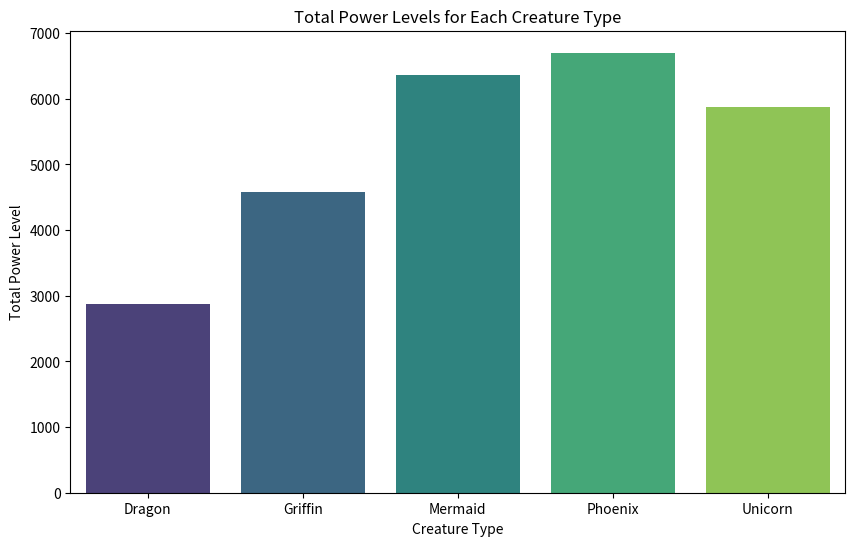
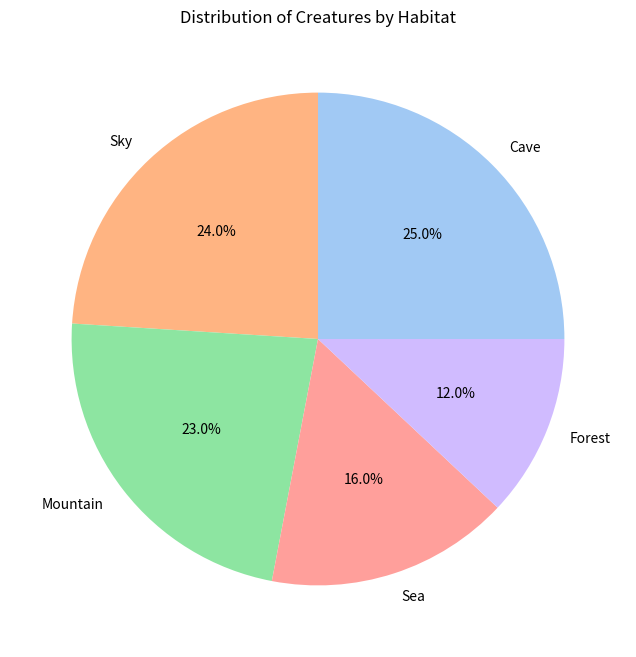
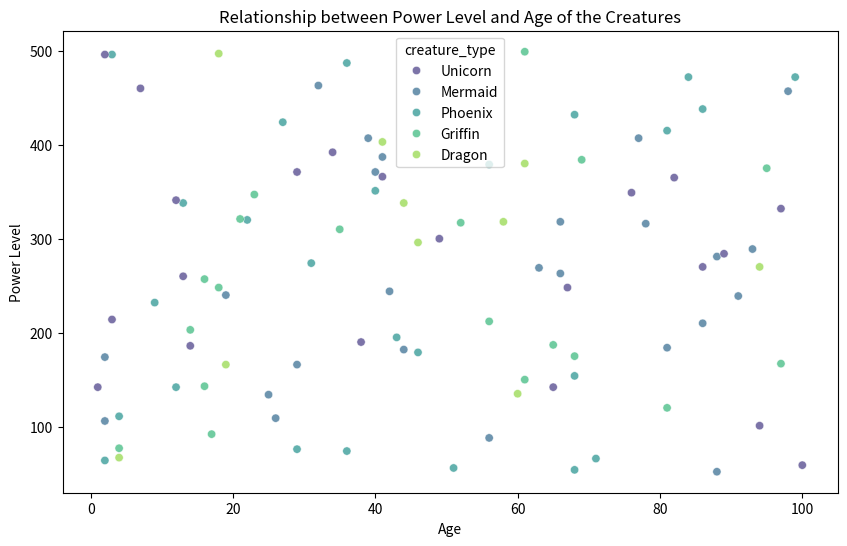
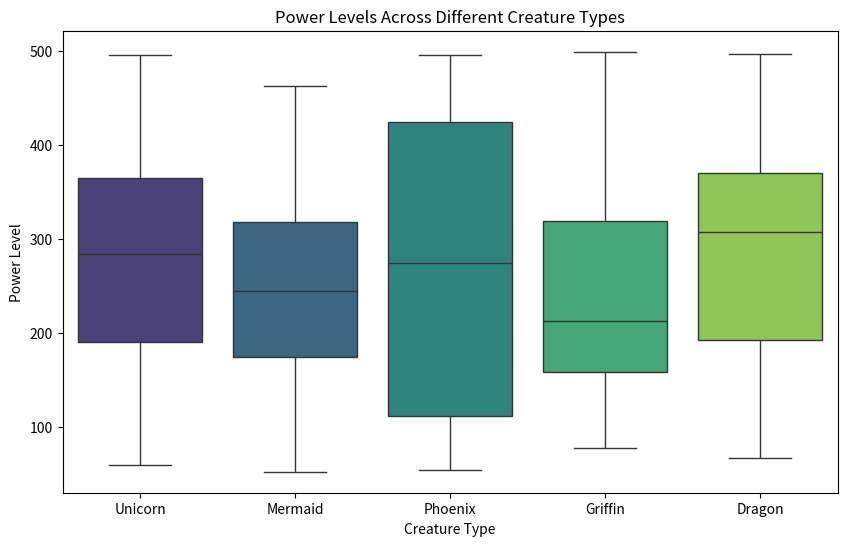

Generate these figures, in order, with matplotlib:
import pandas as pd
import numpy as np
import matplotlib.pyplot as plt
import seaborn as sns
from scipy.stats import alpha

# Seed for reproducibility
np.random.seed(606)

# Generate synthetic data
creature_ids = np.arange(1, 101)
creature_types = ['Dragon', 'Unicorn', 'Phoenix', 'Griffin', 'Mermaid']
creature_names = ['Draco', 'Sparkle', 'Flare', 'Griff', 'Ariel']
habitats = ['Forest', 'Mountain', 'Sea', 'Sky', 'Cave']
ages = np.arange(1, 101)
power_levels = np.arange(50, 501)

data = []
for creature_id in creature_ids:
    creature_type = np.random.choice(creature_types)
    creature_name = np.random.choice(creature_names)
    age = np.random.choice(ages)
    power_level = np.random.choice(power_levels)
    habitat = np.random.choice(habitats)
    data.append([creature_id, creature_type, creature_name, age, power_level, habitat])

# Create DataFrame
mystical_creatures = pd.DataFrame(data, columns=['creature_id', 'creature_type', 'creature_name', 'age', 'power_level', 'habitat'])

# Display the dataset
mystical_creatures.head()

# Create a bar chart showing the total power levels for each creature type.
plt.figure(figsize=(10, 6))
total_power_levels = mystical_creatures.groupby(['creature_type'])['power_level'].sum().reset_index()

sns.barplot(x='creature_type', y='power_level', data=total_power_levels, palette='viridis')
plt.title('Total Power Levels for Each Creature Type')
plt.xlabel('Creature Type')
plt.ylabel('Total Power Level')
plt.show()

# Generate a pie chart representing the distribution of creatures by their habitat.
plt.figure(figsize=(8, 8))
habitat_distribution = mystical_creatures['habitat'].value_counts()

plt.pie(habitat_distribution, labels=habitat_distribution.index, autopct='%1.1f%%', colors=sns.color_palette('pastel'))
plt.title('Distribution of Creatures by Habitat')
plt.show()

# Plot a scatter plot to show the relationship between power level and age of the creatures
plt.figure(figsize=(10, 6))
sns.scatterplot(x='age', y='power_level', data=mystical_creatures, hue='creature_type', palette='viridis', alpha=0.7)
plt.title('Relationship between Power Level and Age of the Creatures')
plt.xlabel('Age')
plt.ylabel('Power Level')
plt.show()

# Create a box plot to compare the power levels across different creature types
plt.figure(figsize=(10, 6))
sns.boxplot(x='creature_type', y='power_level', data=mystical_creatures, palette='viridis')
plt.title('Power Levels Across Different Creature Types')
plt.xlabel('Creature Type')
plt.ylabel('Power Level')
plt.show()